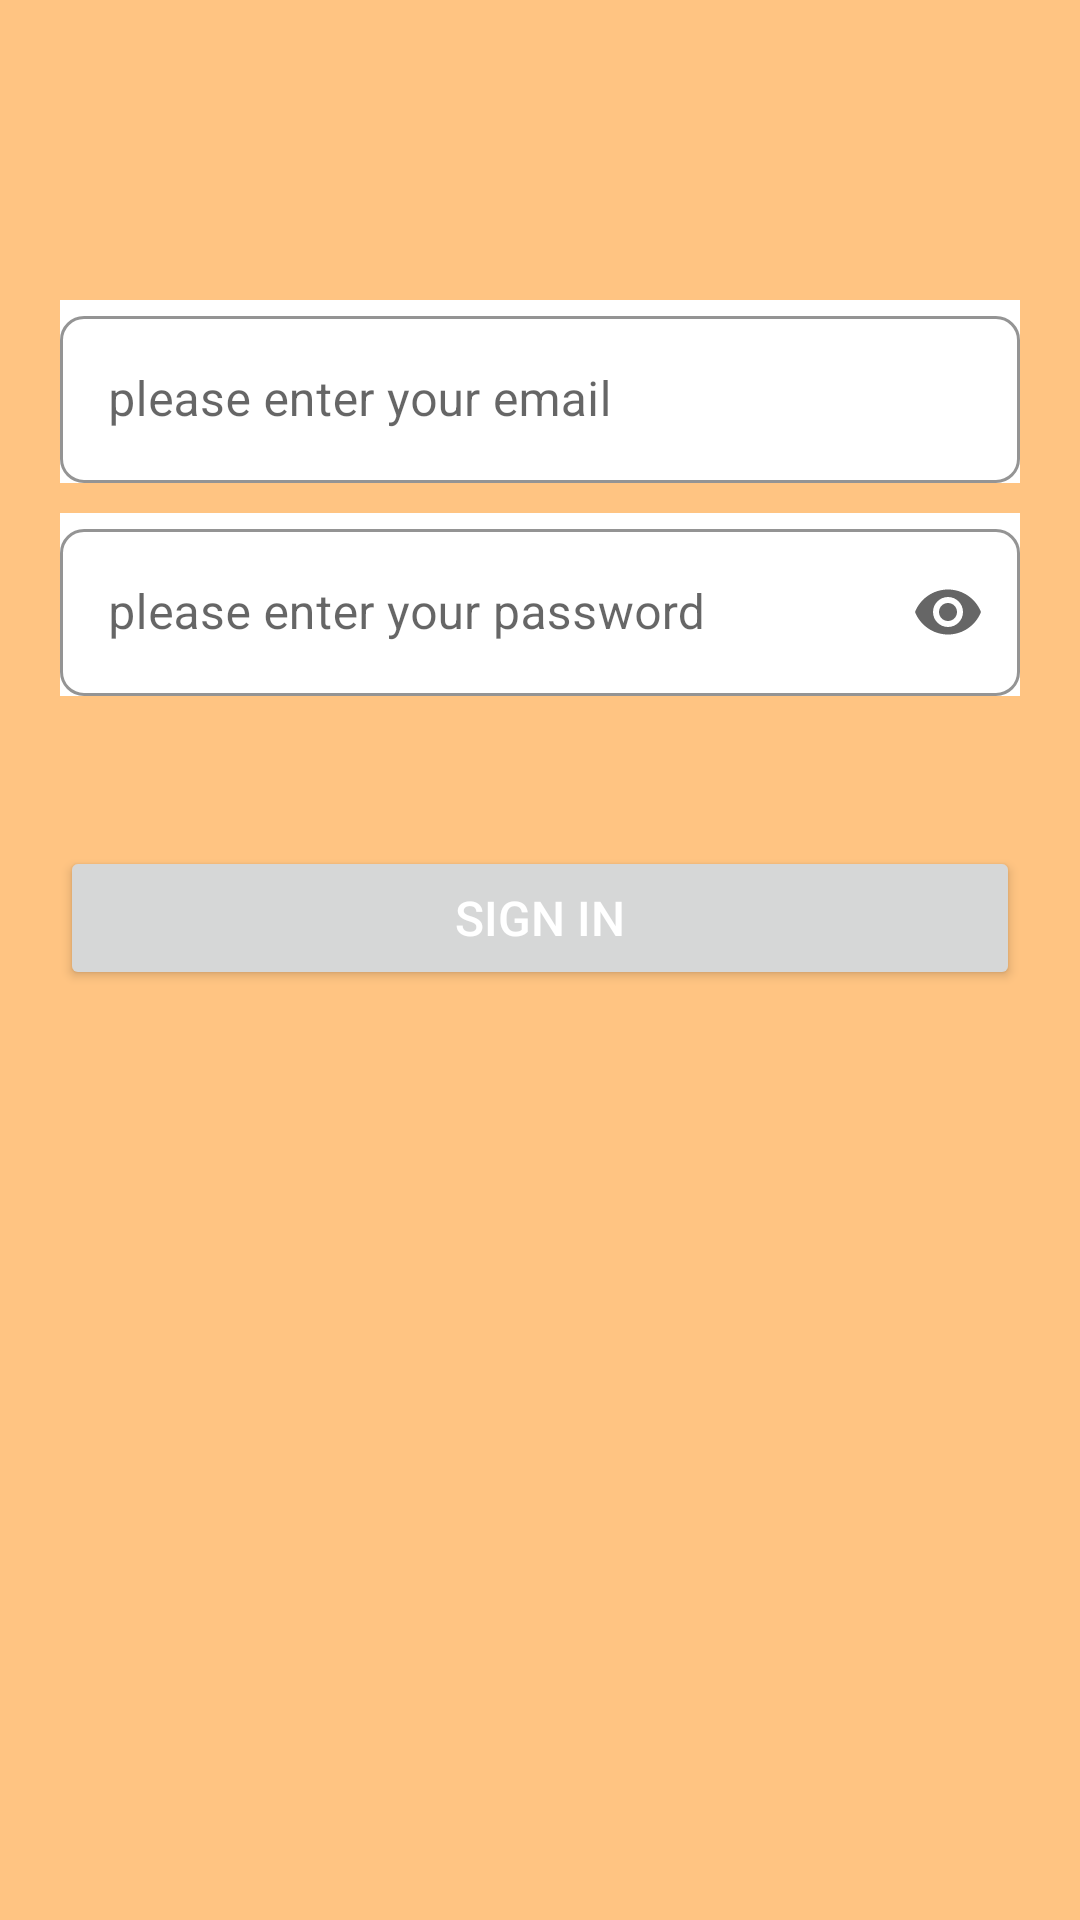

Produce the Android XML layout that renders to this screen, including the resource entries it uses.
<!-- AndroidManifest.xml: application theme Theme.MovieApp -->
<!-- res/layout/fragment_sign_in.xml -->
<?xml version="1.0" encoding="utf-8"?>
<layout xmlns:android="http://schemas.android.com/apk/res/android"
    xmlns:app="http://schemas.android.com/apk/res-auto"
    xmlns:tools="http://schemas.android.com/tools">

    <data>
        <variable
            name="data"
            type="mycom.learnsicoapp.movieapp.ui.login.signIn.BindSignIn" />

        <variable
            name="viewModel"
            type="mycom.learnsicoapp.movieapp.ui.login.signIn.SignInVM" />

        <variable
            name="image"
            type="String" />
    </data>

    <LinearLayout
        android:layout_width="match_parent"
        android:layout_height="match_parent"
        android:orientation="vertical"
        android:paddingTop="50dp"
        android:paddingStart="20dp"
        android:paddingEnd="20dp"
        android:background="@drawable/main_background_gradient"
        tools:context=".ui.login.signIn.SignInFragment">


        <com.google.android.material.textfield.TextInputLayout
            android:id="@+id/text_input_email"
            style="@style/OutlinedRoundedBox"
            android:background="@color/white"
            android:layout_width="fill_parent"
            android:layout_height="wrap_content"
            android:layout_marginTop="50dp"
            android:hint="please enter your email"
            app:boxStrokeColor="@color/text_input_default_box_stroke_color">

            <EditText
                android:id="@+id/et_email"
                android:layout_width="fill_parent"
                android:layout_height="wrap_content"
                android:background="@drawable/rounded_edittext"
                android:inputType="textEmailAddress"
                android:text="@{data.emailSignIn}"
                android:textSize="16sp" />
        </com.google.android.material.textfield.TextInputLayout>


        <com.google.android.material.textfield.TextInputLayout
            android:id="@+id/text_input_password"
            style="@style/OutlinedRoundedBox"
            android:layout_width="fill_parent"
            android:layout_height="wrap_content"
            android:layout_marginTop="10dp"
            android:background="@color/white"
            app:endIconMode="password_toggle"
            android:hint="please enter your password"
            app:boxStrokeColor="@color/text_input_default_box_stroke_color">

            <EditText
                android:id="@+id/et_password"
                android:layout_width="fill_parent"
                android:layout_height="wrap_content"
                android:background="@drawable/rounded_edittext"
                android:inputType="textPassword"
                android:text="@{data.passwordSignIn}"
                android:textSize="16sp" />
        </com.google.android.material.textfield.TextInputLayout>

        <Button
            android:id="@+id/btn_sign_in"
            android:layout_width="fill_parent"
            android:layout_height="wrap_content"
            android:text="@string/sign_in"
            android:textColor="@android:color/white"
            android:textSize="16sp"
            android:layout_marginTop="50dp"
            app:layout_constraintBottom_toBottomOf="parent"
            app:layout_constraintEnd_toEndOf="parent"
            app:layout_constraintHorizontal_bias="0"
            app:layout_constraintStart_toStartOf="parent" />
    </LinearLayout>
</layout>
<!-- resources referenced by this layout -->
<resources>
  <color name="text_input_default_box_stroke_color">#673AB7</color>
  <color name="white">#FFFFFFFF</color>
  <!-- drawable main_background_gradient (drawable) -->
  <?xml version="1.0" encoding="utf-8"?>
  <shape xmlns:android="http://schemas.android.com/apk/res/android"
      android:shape="rectangle">
      <gradient
          android:angle="-90"
          android:startColor="#FFC482"
          android:endColor="#FFC482"
          android:type="linear" />
  </shape>
  <string name="sign_in">SIGN IN</string>
  <style name="OutlinedRoundedBox" parent="Widget.MaterialComponents.TextInputLayout.OutlinedBox">
          <item name="shapeAppearanceOverlay">@style/ShapeAppearanceOverlay.MyApp.TextInputLayout.Rounded</item>
      </style>
  <style name="Theme.MovieApp" parent="Theme.MaterialComponents.Light.DarkActionBar">
          
          <item name="colorPrimary">@color/colorPrimary</item>
          <item name="colorPrimaryVariant">@color/colorPrimary</item>
          <item name="colorOnPrimary">@color/colorPrimaryDark</item>
          
          <item name="colorSecondary">@color/teal_200</item>
          <item name="colorSecondaryVariant">@color/teal_700</item>
          <item name="colorOnSecondary">@color/black</item>
          
          <item name="android:statusBarColor" tools:targetApi="l">?attr/colorPrimaryVariant</item>
          <item name="windowActionBar">false</item>
          <item name="windowNoTitle">true</item>
          
      </style>
  <style name="ShapeAppearanceOverlay.MyApp.TextInputLayout.Rounded" parent="">
          <item name="cornerFamily">rounded</item>
          <item name="cornerSize">8dp</item>
      </style>
  <color name="colorPrimary">#3A5274</color>
  <color name="colorPrimaryDark">#496A81</color>
  <color name="teal_200">#80CBC4</color>
  <color name="teal_700">#00796B</color>
  <color name="black">#FF000000</color>
</resources>
